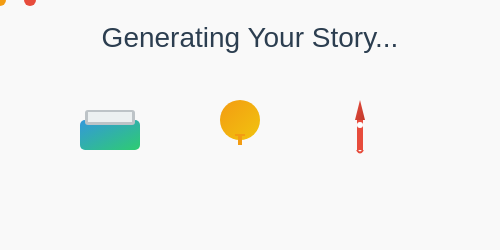
t = 0.00 s
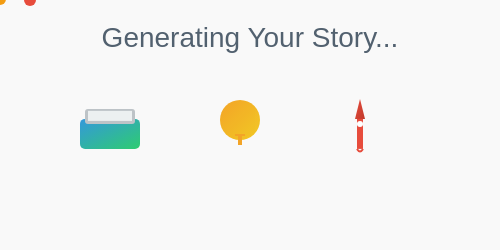
t = 0.38 s
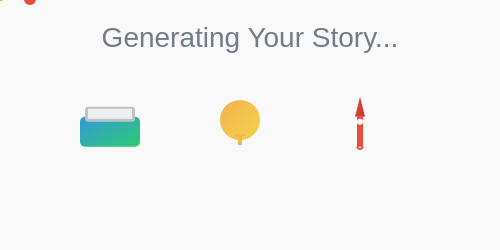
t = 0.68 s
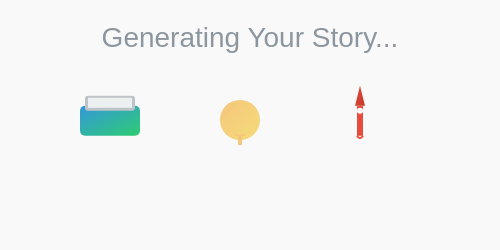
t = 1.05 s
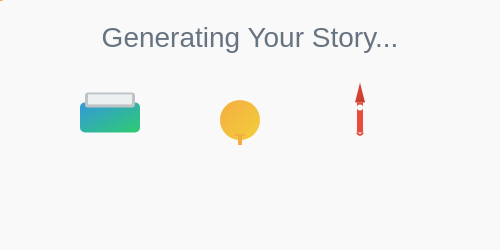
t = 1.43 s
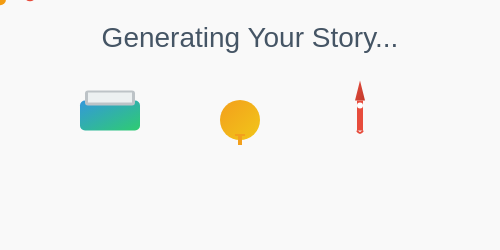
t = 1.75 s

The animated SVG that drew these frames (rendered in a browser with its animation timeline set to each time). Animation: 7 SMIL elements (animate=5,animateTransform=2); one cycle of 2.10 s, repeats indefinitely.

<svg width="500" height="250" xmlns="http://www.w3.org/2000/svg">

  <!-- Background -->
  <rect width="100%" height="100%" fill="#f9f9f9" />

  <!-- Text -->
  <text x="50%" y="40" dominant-baseline="middle" text-anchor="middle" font-size="28" font-family="Arial, sans-serif" fill="#2c3e50">
    Generating Your Story...
    <animate attributeName="opacity" values="1;0.5;1" dur="2s" repeatCount="indefinite" />
  </text>

  <!-- Icon 1: Laptop -->
  <g transform="translate(80, 100)">
    <rect x="0" y="20" width="60" height="30" rx="5" ry="5" fill="url(#laptopGradient)" />
    <rect x="5" y="10" width="50" height="15" rx="3" ry="3" fill="#bdc3c7" />
    <rect x="8" y="12" width="44" height="10" fill="#ecf0f1" />
    <animateTransform attributeName="transform"
                      type="translate"
                      from="80,100" to="80,80"
                      dur="2s"
                      repeatCount="indefinite"
                      keyTimes="0;0.5;1"
                      keySplines=".42 0 1 1; 0 0 .58 1"
                      calcMode="spline" />
  </g>

  <!-- Icon 2: Lightbulb -->
  <g transform="translate(220, 100)">
    <circle cx="20" cy="20" r="20" fill="url(#bulbGradient)" />
    <rect x="18" y="35" width="4" height="10" fill="#f39c12" />
    <line x1="15" y1="35" x2="25" y2="35" stroke="#f39c12" stroke-width="2" />
    <animate attributeName="opacity"
             values="1;0.5;1"
             dur="2s"
             repeatCount="indefinite"
             keyTimes="0;0.5;1"
             keySplines=".42 0 1 1; 0 0 .58 1"
             calcMode="spline" />
  </g>

  <!-- Icon 3: Rocket -->
  <g transform="translate(340, 100)">
    <polygon points="20,0 25,20 15,20" fill="url(#rocketGradient)" />
    <rect x="17" y="20" width="6" height="30" fill="#e74c3c" />
    <circle cx="20" cy="25" r="3" fill="#fff" />
    <path d="M17 50 Q20 55 23 50" stroke="#e74c3c" stroke-width="2" fill="none" />
    <animateTransform attributeName="transform"
                      type="translate"
                      from="340,100" to="340,80"
                      dur="2s"
                      repeatCount="indefinite"
                      keyTimes="0;0.5;1"
                      keySplines=".42 0 1 1; 0 0 .58 1"
                      calcMode="spline" />
  </g>

  <!-- Loading Dots -->
  <g transform="translate(50%, 180)">
    <circle cx="-30" cy="0" r="6" fill="#3498db">
      <animate attributeName="cy" values="0;-10;0" dur="1.5s" repeatCount="indefinite" />
    </circle>
    <circle cx="0" cy="0" r="6" fill="#f39c12">
      <animate attributeName="cy" values="0;-10;0" dur="1.5s" begin="0.3s" repeatCount="indefinite" />
    </circle>
    <circle cx="30" cy="0" r="6" fill="#e74c3c">
      <animate attributeName="cy" values="0;-10;0" dur="1.5s" begin="0.6s" repeatCount="indefinite" />
    </circle>
  </g>

  <!-- Gradients -->
  <defs>
    <linearGradient id="laptopGradient" x1="0" y1="0" x2="1" y2="1">
      <stop offset="0%" stop-color="#3498db" />
      <stop offset="100%" stop-color="#2ecc71" />
    </linearGradient>
    
    <linearGradient id="bulbGradient" x1="0" y1="0" x2="1" y2="1">
      <stop offset="0%" stop-color="#f39c12" />
      <stop offset="100%" stop-color="#f1c40f" />
    </linearGradient>
    
    <linearGradient id="rocketGradient" x1="0" y1="0" x2="1" y2="1">
      <stop offset="0%" stop-color="#e74c3c" />
      <stop offset="100%" stop-color="#c0392b" />
    </linearGradient>
  </defs>

</svg>
